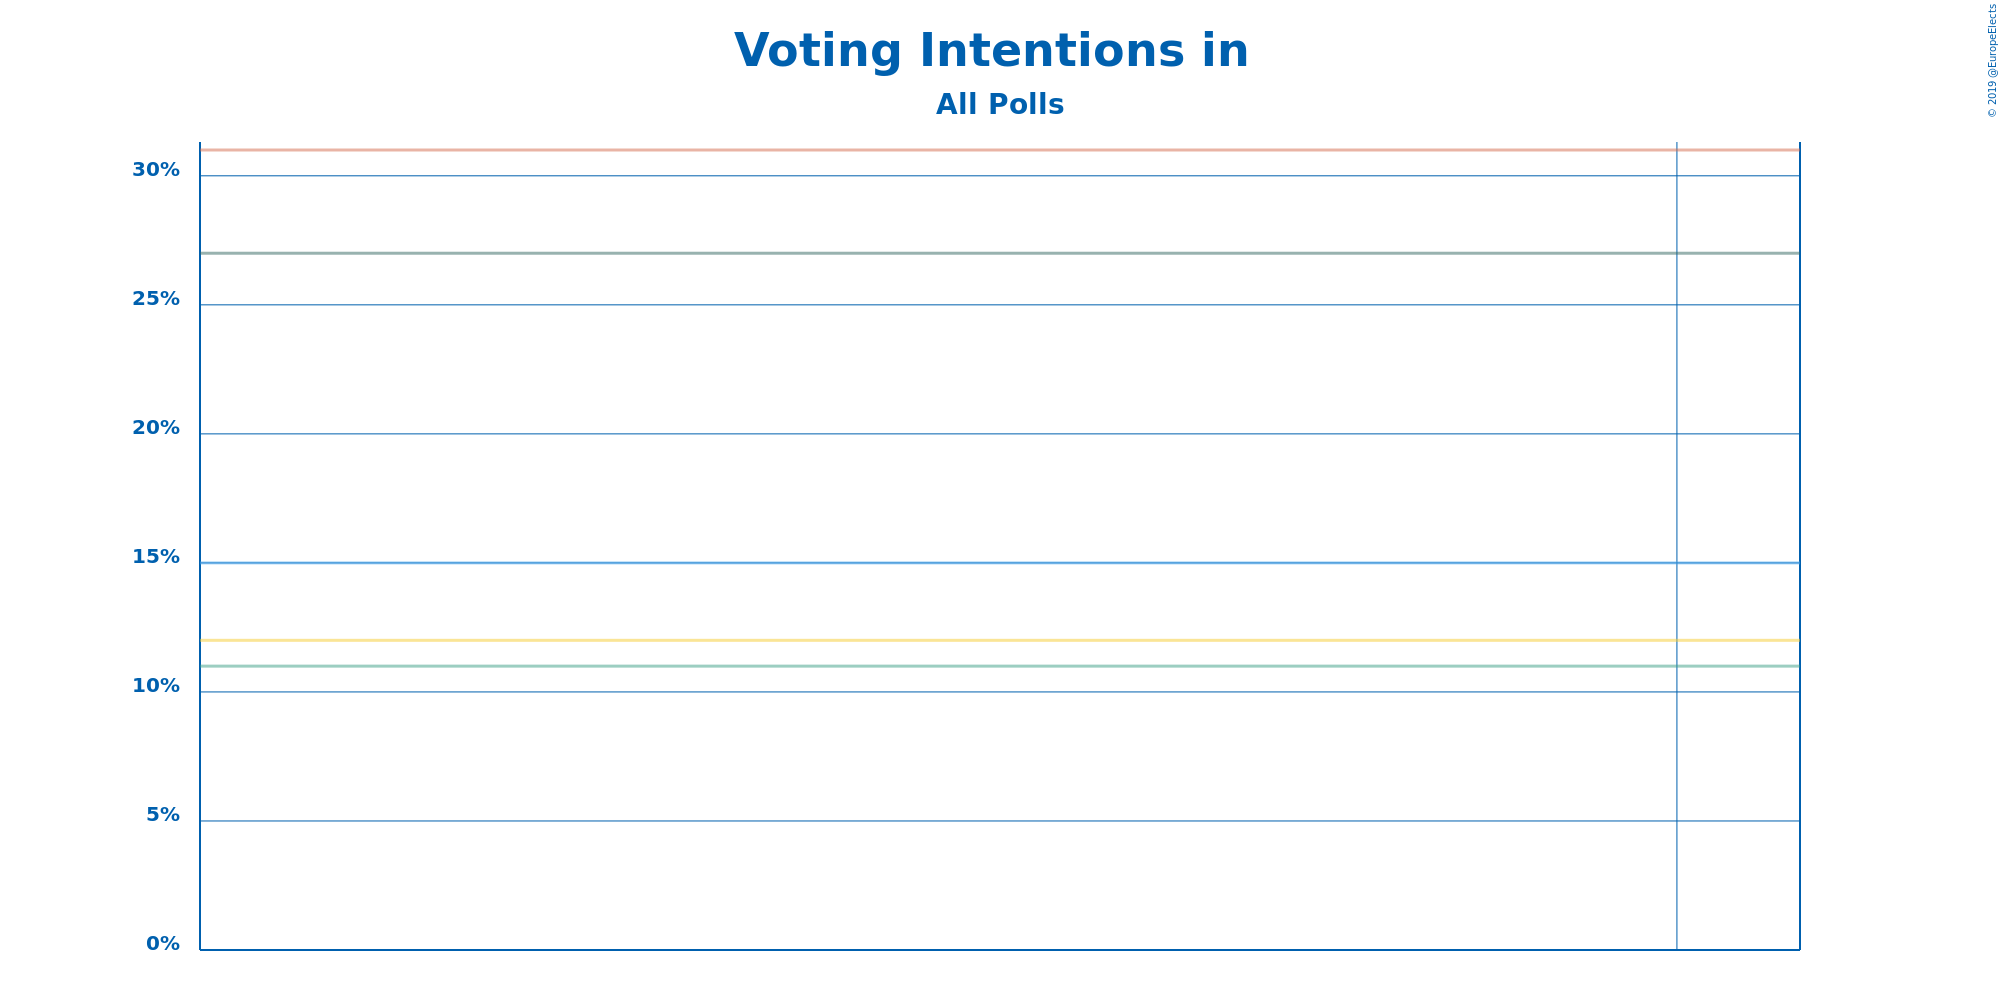

Source data for this figure (header and first rows):
Polling Firm, Commissioners, Fieldwork Start, Fieldwork End, Scope, Sample Size, Sample Size Qualification, Participation, Precision, Democratic Unionist Party, Sinn Féin, Social Democratic and Labour Party, Ulster Unionist Party, Alliance Party of Northern Ireland, Other
Survation, , 2018-10-20, 2018-11-02, National, 555, Provided, Not Available, 1%, 31%, 27%, 11%, 15%, 12%, 4%
